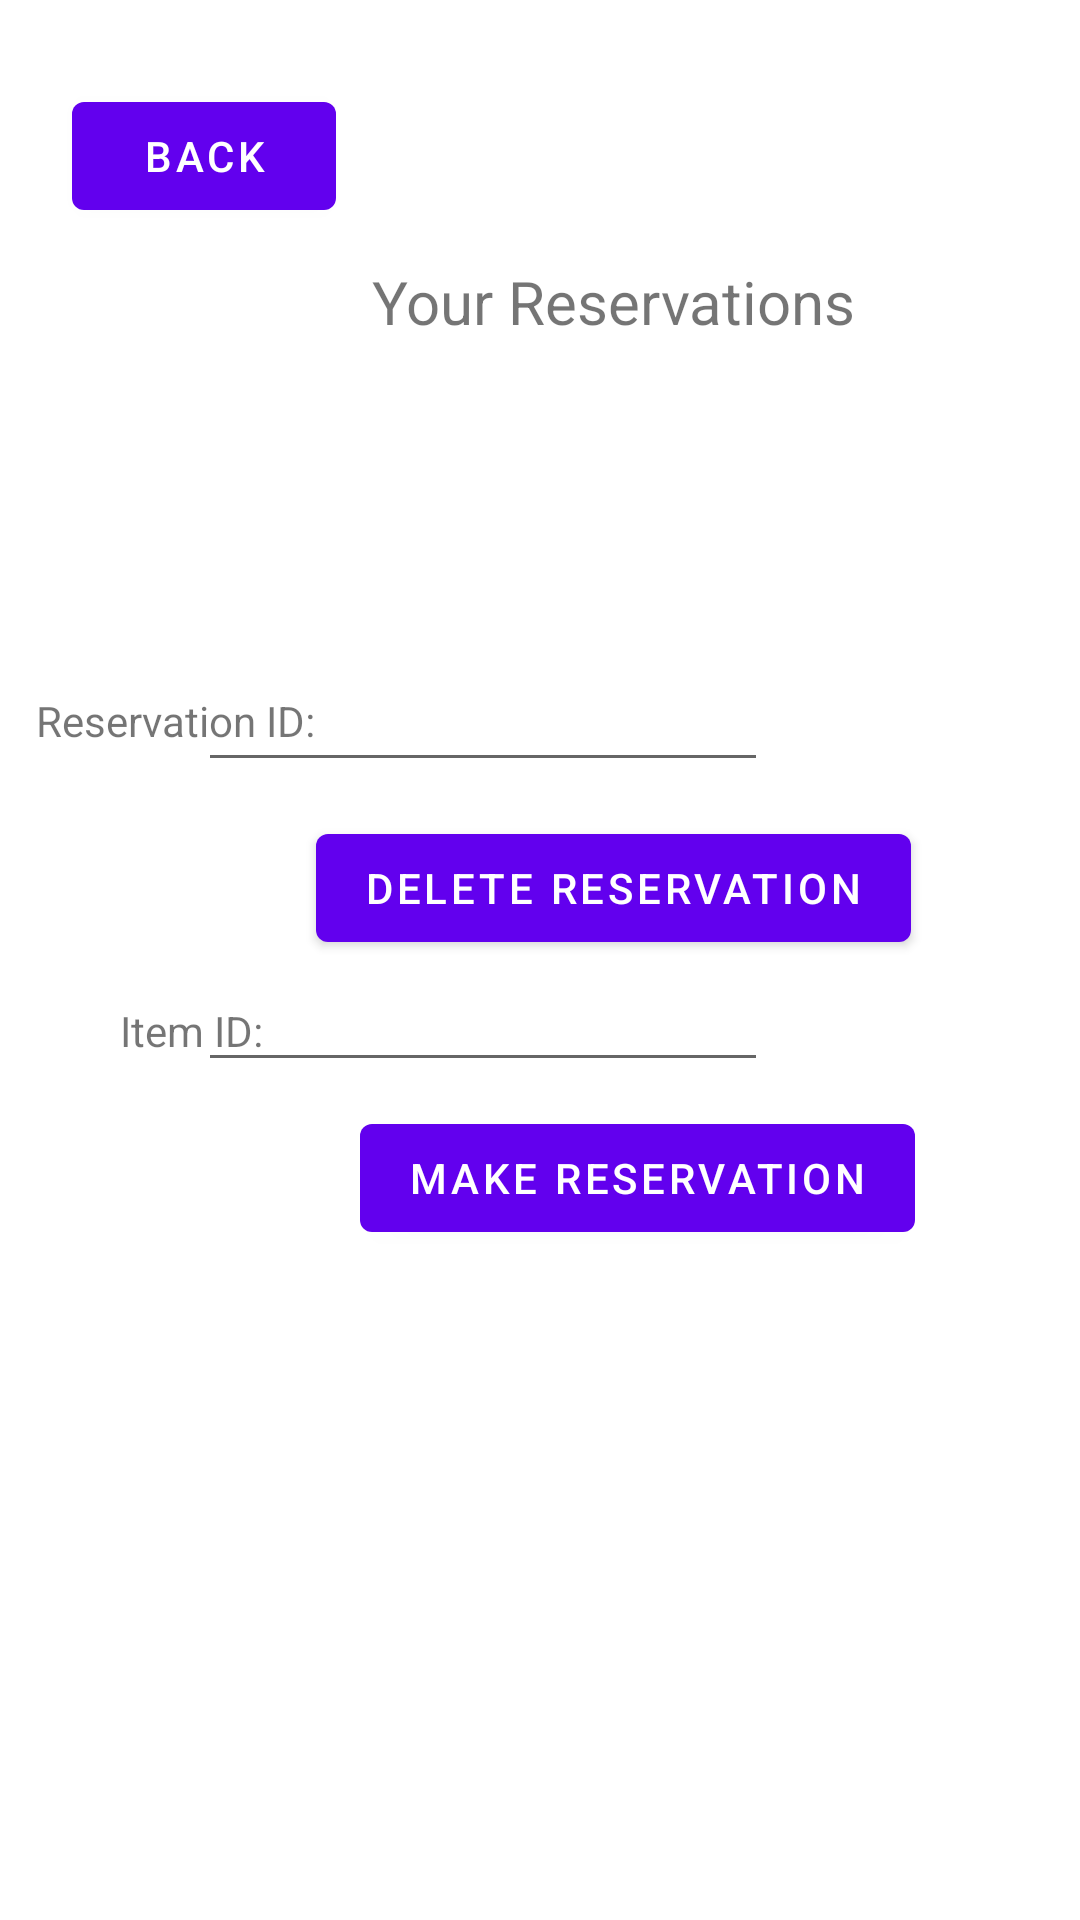

The Android layout XML behind this screen, and the referenced resources:
<!-- AndroidManifest.xml: application theme Theme.LibrarySystem -->
<!-- res/layout/reserve.xml -->
<?xml version="1.0" encoding="utf-8"?>
<ScrollView xmlns:android="http://schemas.android.com/apk/res/android"
    xmlns:app="http://schemas.android.com/apk/res-auto"
    xmlns:tools="http://schemas.android.com/tools"
    android:layout_width="match_parent"
    android:layout_height="match_parent"
    tools:context=".MainActivity">

<androidx.constraintlayout.widget.ConstraintLayout
    android:layout_width="match_parent"
    android:layout_height="match_parent">

    <TextView
        android:id="@+id/textView6"
        android:layout_width="wrap_content"
        android:layout_height="wrap_content"
        android:layout_marginStart="12dp"
        android:layout_marginTop="11dp"
        android:text="Your Reservations"
        android:textSize="20dp"
        app:layout_constraintStart_toEndOf="@+id/backButton"
        app:layout_constraintTop_toBottomOf="@+id/backButton" />

    <TableLayout
        android:id="@+id/table_reservations"
        android:layout_width="wrap_content"
        android:layout_height="wrap_content"
        android:layout_centerHorizontal="true"
        android:layout_marginTop="32dp"
        app:layout_constraintEnd_toEndOf="parent"
        app:layout_constraintStart_toStartOf="parent"
        app:layout_constraintTop_toBottomOf="@+id/textView6"></TableLayout>


    <EditText
        android:id="@+id/editTextAccountId4"
        android:layout_width="wrap_content"
        android:layout_height="wrap_content"
        android:layout_marginTop="176dp"
        android:layout_marginEnd="104dp"
        android:ems="10"
        android:inputType="number"
        android:textSize="16sp"

        app:layout_constraintEnd_toEndOf="parent"
        app:layout_constraintTop_toBottomOf="@+id/table_reservations" />

    <EditText
        android:id="@+id/editTextResId"
        android:layout_width="wrap_content"
        android:layout_height="wrap_content"
        android:layout_marginTop="108dp"
        android:layout_marginEnd="104dp"

        android:ems="10"
        android:inputType="number"
        android:textSize="16sp"
        app:layout_constraintEnd_toEndOf="parent"
        app:layout_constraintTop_toBottomOf="@+id/textView6" />

    <TextView
        android:id="@+id/textView1"
        android:layout_width="wrap_content"
        android:layout_height="wrap_content"
        android:layout_marginStart="40dp"
        android:layout_marginTop="12dp"
        android:text="Item ID:"
        app:layout_constraintStart_toStartOf="parent"
        app:layout_constraintTop_toTopOf="@+id/editTextAccountId4" />

    <TextView
        android:id="@+id/textView4"
        android:layout_width="wrap_content"
        android:layout_height="wrap_content"
        android:layout_marginStart="12dp"
        android:layout_marginBottom="11dp"
        android:text="Reservation ID:"
        app:layout_constraintBottom_toBottomOf="@+id/editTextResId"
        app:layout_constraintStart_toStartOf="parent" />

    <TextView
        android:id="@+id/error"
        android:layout_width="1dp"
        android:layout_height="0dp"
        android:text=""
        android:textColor="#FF0000"
        android:translationX="150dp"
        android:translationY="50dp"
        android:visibility="gone"
        app:layout_constraintBottom_toTopOf="parent"
        app:layout_constraintEnd_toStartOf="parent"
        app:layout_constraintStart_toStartOf="parent"
        app:layout_constraintTop_toTopOf="parent" />

    <Button
        android:id="@+id/makeRes"
        android:layout_width="wrap_content"
        android:layout_height="wrap_content"
        android:layout_marginStart="80dp"
        android:layout_marginTop="8dp"
        android:text="Make Reservation"
        app:layout_constraintStart_toStartOf="@+id/textView1"
        app:layout_constraintTop_toBottomOf="@+id/editTextAccountId4"
        android:onClick="makeReservation"
        />

    <Button
        android:id="@+id/deleteRes"
        android:layout_width="wrap_content"
        android:layout_height="wrap_content"
        android:layout_marginTop="9dp"
        android:onClick="deleteReservation"
        android:text="Delete Reservation"
        app:layout_constraintBottom_toTopOf="@+id/editTextAccountId4"
        app:layout_constraintStart_toEndOf="@+id/textView4"
        app:layout_constraintTop_toBottomOf="@+id/editTextResId" />

    <Button
        android:id="@+id/backButton"
        android:layout_width="wrap_content"
        android:layout_height="wrap_content"
        android:layout_marginStart="24dp"
        android:layout_marginTop="28dp"
        android:onClick="goToProfile"
        android:text="Back"
        app:layout_constraintStart_toStartOf="parent"
        app:layout_constraintTop_toTopOf="parent" />



    <TableLayout
        android:id="@+id/table_items"
        android:layout_width="wrap_content"
        android:layout_height="wrap_content"
        android:layout_centerHorizontal="true"
        android:layout_marginTop="0dp"

        android:background="#6495ED"
        app:layout_constraintEnd_toEndOf="parent"
        app:layout_constraintHorizontal_bias="0.498"
        app:layout_constraintStart_toStartOf="parent"
        app:layout_constraintTop_toBottomOf="@+id/makeRes"></TableLayout>


</androidx.constraintlayout.widget.ConstraintLayout>
    </ScrollView>
<!-- resources referenced by this layout -->
<resources>
  <style name="Theme.LibrarySystem" parent="Theme.MaterialComponents.DayNight.DarkActionBar">
          
          <item name="colorPrimary">@color/purple_500</item>
          <item name="colorPrimaryVariant">@color/purple_700</item>
          <item name="colorOnPrimary">@color/white</item>
          
          <item name="colorSecondary">@color/teal_200</item>
          <item name="colorSecondaryVariant">@color/teal_700</item>
          <item name="colorOnSecondary">@color/black</item>
          
          <item name="android:statusBarColor" tools:targetApi="l">?attr/colorPrimaryVariant</item>
          
      </style>
  <!-- not gathered from this repository: default colours our renderer supplied (Android Studio template values) -->
  <color name="purple_500">#FF6200EE</color>
  <color name="purple_700">#FF3700B3</color>
  <color name="teal_200">#FF03DAC5</color>
  <color name="teal_700">#FF018786</color>
  <color name="black">#FF000000</color>
  <color name="white">#FFFFFFFF</color>
</resources>
